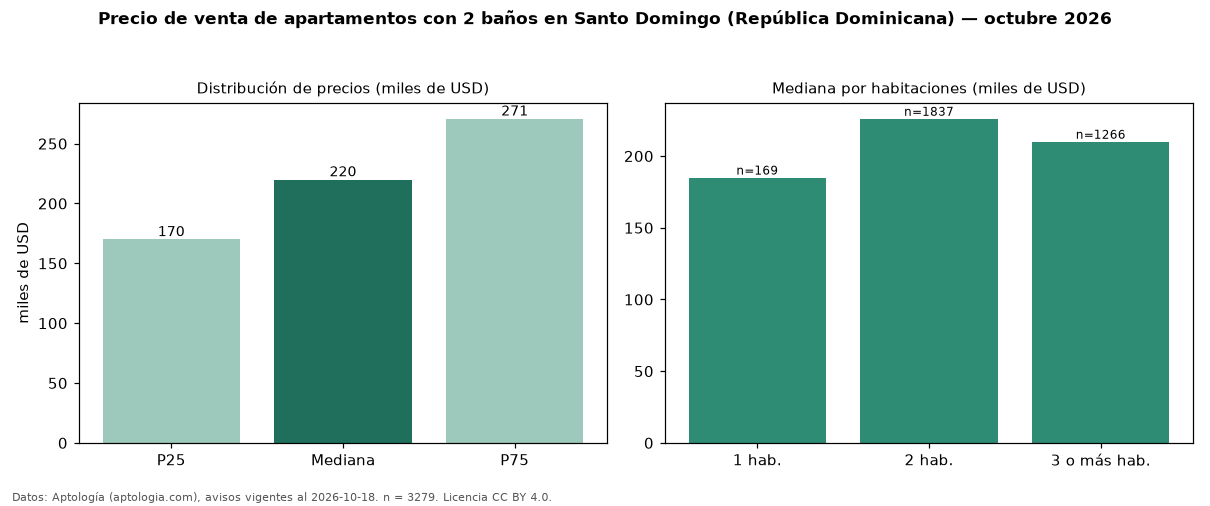

Values plotted in this chart, from the file beside it:
seccion, metrica, valor, moneda, n
filtro, ban2, con 2 baños, , 3279
precio, p25, 170000, USD, 3279
precio, mediana, 220000, USD, 3279
precio, p75, 270765, USD, 3279
precio, minimo, 73000, USD, 3279
precio, maximo, 1990000, USD, 3279
m2, mediana_precio_m2, 1791, USD, 3000
m2, area_mediana_m2, 120.0, m2, 3000
banos, mediana_banos, 2.0, , 
parqueadero, pct_con_parqueadero, 100.0, %, 690
habitaciones, 1, 185000, USD, 169
habitaciones, 2, 226000, USD, 1837
habitaciones, 3+, 210000, USD, 1266
fuente, fecha_datos, 2026-10-18, , 
fuente, atribucion, https://www.aptologia.com/do/venta/santo…, , 
fuente, licencia, CC BY 4.0, , 
